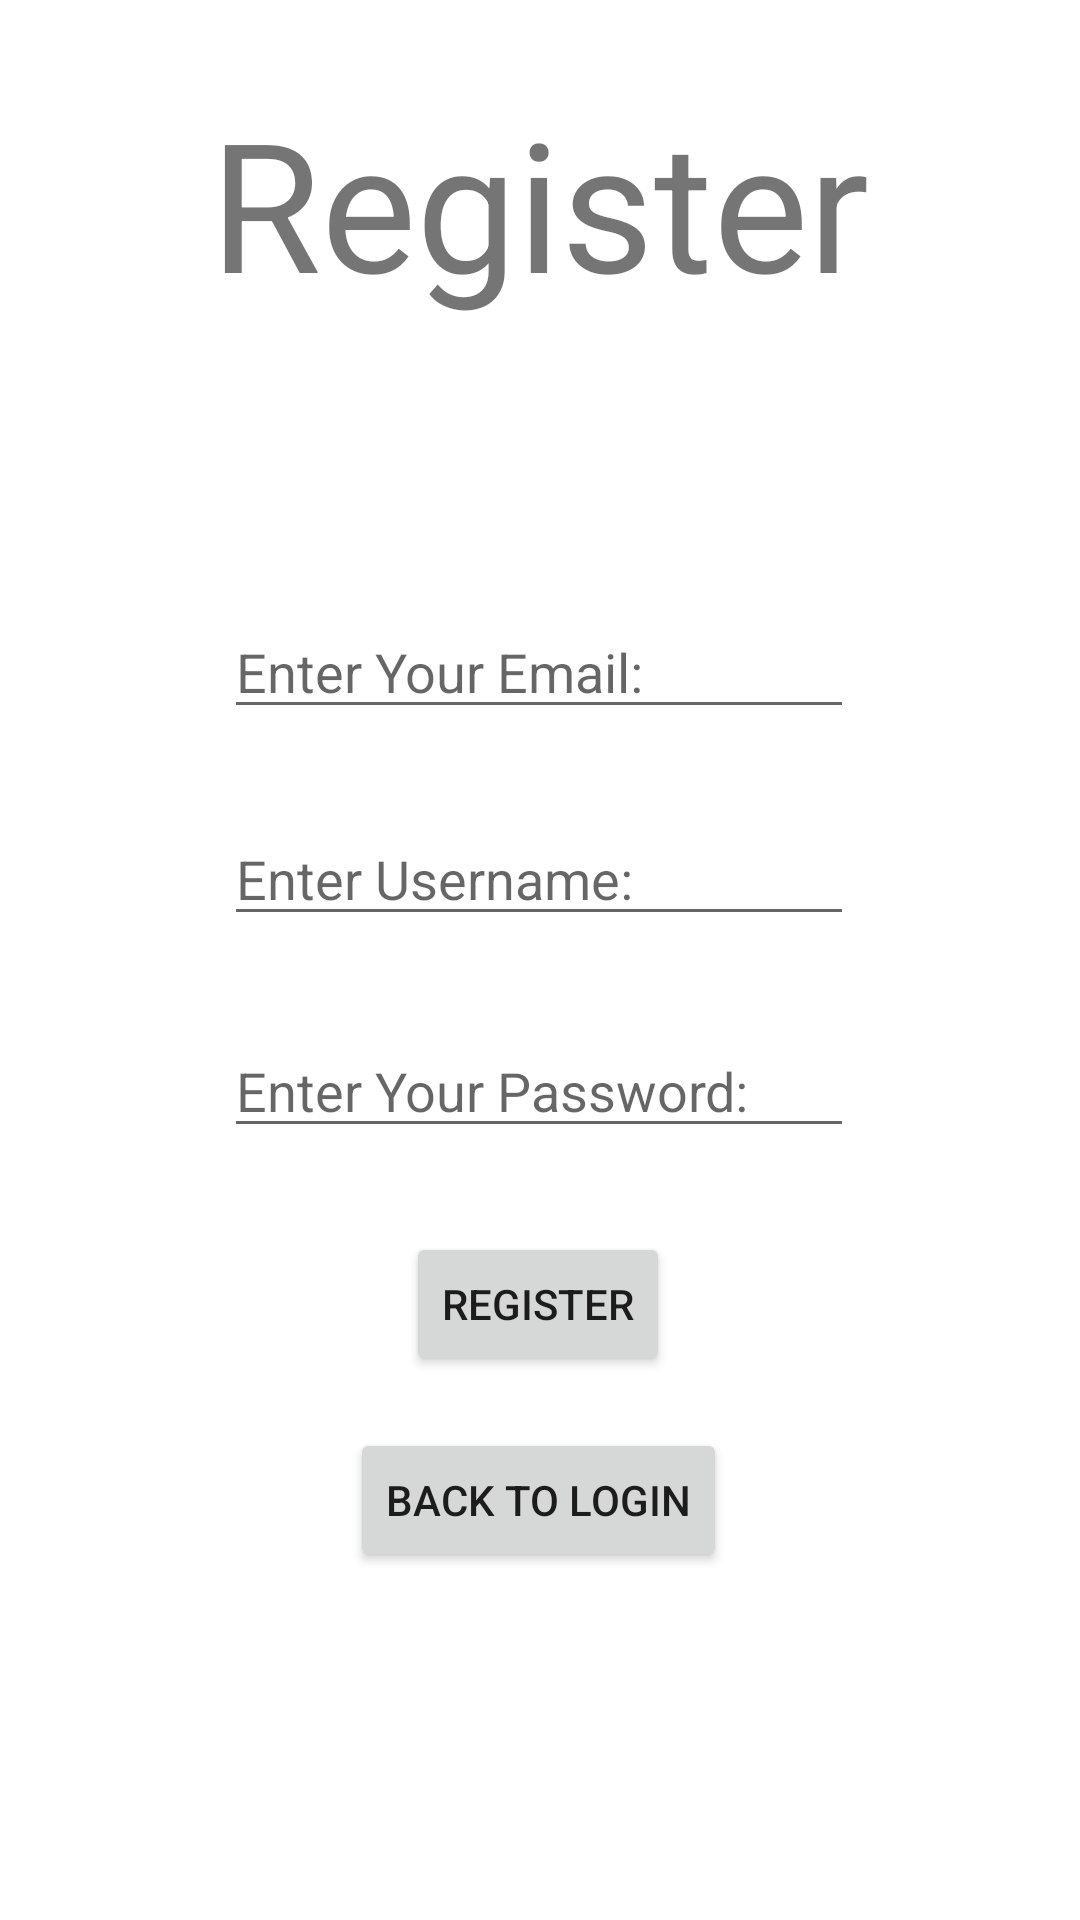

Layout XML and referenced resources for this Android screen:
<!-- AndroidManifest.xml: application theme Theme.CS656Project -->
<!-- res/layout/activity_register.xml -->
<?xml version="1.0" encoding="utf-8"?>
<androidx.constraintlayout.widget.ConstraintLayout xmlns:android="http://schemas.android.com/apk/res/android"
    xmlns:app="http://schemas.android.com/apk/res-auto"
    xmlns:tools="http://schemas.android.com/tools"
    android:layout_width="match_parent"
    android:layout_height="match_parent"
    tools:context=".Register"
    android:background="@drawable/login_background"

    >

    <EditText
        android:id="@+id/Register_Email"
        android:layout_width="wrap_content"
        android:layout_height="wrap_content"
        android:ems="10"
        android:hint="Enter Your Email:"
        android:inputType="textEmailAddress"
        app:layout_constraintBottom_toBottomOf="parent"
        app:layout_constraintEnd_toEndOf="parent"
        app:layout_constraintHorizontal_bias="0.497"
        app:layout_constraintStart_toStartOf="parent"
        app:layout_constraintTop_toBottomOf="@+id/Register_Title"
        app:layout_constraintVertical_bias="0.192" />

    <EditText
        android:id="@+id/Register_Password"
        android:layout_width="wrap_content"
        android:layout_height="wrap_content"
        android:ems="10"
        android:hint="Enter Your Password:"
        android:inputType="textPassword"
        app:layout_constraintBottom_toBottomOf="parent"
        app:layout_constraintEnd_toEndOf="parent"
        app:layout_constraintHorizontal_bias="0.497"
        app:layout_constraintStart_toStartOf="parent"
        app:layout_constraintTop_toBottomOf="@+id/Register_Username"
        app:layout_constraintVertical_bias="0.102" />

    <Button
        android:id="@+id/Register_Button"
        android:layout_width="wrap_content"
        android:layout_height="wrap_content"
        android:text="Register"
        app:layout_constraintBottom_toBottomOf="parent"
        app:layout_constraintEnd_toEndOf="parent"
        app:layout_constraintHorizontal_bias="0.498"
        app:layout_constraintStart_toStartOf="parent"
        app:layout_constraintTop_toBottomOf="@+id/Register_Password"
        app:layout_constraintVertical_bias="0.133" />

    <TextView
        android:id="@+id/Register_Title"
        android:layout_width="wrap_content"
        android:layout_height="wrap_content"
        android:gravity="center"
        android:text="Register"
        android:textSize="60sp"
        app:layout_constraintBottom_toBottomOf="parent"
        app:layout_constraintEnd_toEndOf="parent"
        app:layout_constraintHorizontal_bias="0.498"
        app:layout_constraintStart_toStartOf="parent"
        app:layout_constraintTop_toTopOf="parent"
        app:layout_constraintVertical_bias="0.049" />

    <EditText
        android:id="@+id/Register_Username"
        android:layout_width="wrap_content"
        android:layout_height="wrap_content"
        android:ems="10"
        android:hint="Enter Username: "
        android:inputType="textPersonName"
        app:layout_constraintBottom_toBottomOf="parent"
        app:layout_constraintEnd_toEndOf="parent"
        app:layout_constraintHorizontal_bias="0.497"
        app:layout_constraintStart_toStartOf="parent"
        app:layout_constraintTop_toBottomOf="@+id/Register_Email"
        app:layout_constraintVertical_bias="0.078"
        />

    <Button
        android:id="@+id/Register_Go_To_Login"
        android:layout_width="wrap_content"
        android:layout_height="wrap_content"
        android:text="Back To Login"
        app:layout_constraintBottom_toBottomOf="parent"
        app:layout_constraintEnd_toEndOf="parent"
        app:layout_constraintHorizontal_bias="0.498"
        app:layout_constraintStart_toStartOf="parent"
        app:layout_constraintTop_toBottomOf="@+id/Register_Button"
        app:layout_constraintVertical_bias="0.13" />

</androidx.constraintlayout.widget.ConstraintLayout>
<!-- resources referenced by this layout -->
<resources>
  <style name="Theme.CS656Project" parent="Theme.MaterialComponents.DayNight.DarkActionBar">
          
          <item name="colorPrimary">@color/purple_500</item>
          <item name="colorPrimaryVariant">@color/purple_700</item>
          <item name="colorOnPrimary">@color/white</item>
          
          <item name="colorSecondary">@color/teal_200</item>
          <item name="colorSecondaryVariant">@color/teal_700</item>
          <item name="colorOnSecondary">@color/black</item>
          
          <item name="android:statusBarColor" tools:targetApi="l">?attr/colorPrimaryVariant</item>
          
      </style>
  <!-- not gathered from this repository: default colours our renderer supplied (Android Studio template values) -->
  <color name="purple_500">#FF6200EE</color>
  <color name="purple_700">#FF3700B3</color>
  <color name="teal_200">#FF03DAC5</color>
  <color name="teal_700">#FF018786</color>
  <color name="black">#FF000000</color>
  <color name="white">#FFFFFFFF</color>
</resources>
